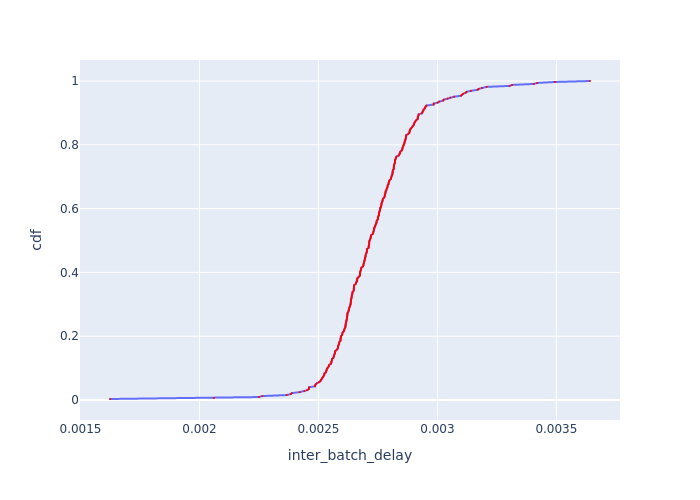

The file beside this chart, header and first rows:
Batch Id, inter_batch_delay, cdf
2, 0.001624, 0.003077
1, 0.002061, 0.006154
312, 0.00225, 0.009231
324, 0.002264, 0.01231
325, 0.002366, 0.01538
323, 0.002384, 0.01846
314, 0.002388, 0.02154
311, 0.002421, 0.02462
79, 0.002441, 0.02769
322, 0.002452, 0.03077
111, 0.002459, 0.03385
46, 0.00246, 0.03692
102, 0.002461, 0.04
319, 0.002485, 0.04308
83, 0.002486, 0.04615
53, 0.002488, 0.04923
90, 0.002493, 0.05231
40, 0.002502, 0.05538
129, 0.002508, 0.05846
96, 0.00251, 0.06154
117, 0.002512, 0.06462
310, 0.002515, 0.06769
13, 0.002518, 0.07077
44, 0.002521, 0.07385
84, 0.002523, 0.07692
89, 0.002525, 0.08
65, 0.002525, 0.08308
45, 0.002531, 0.08615
92, 0.002531, 0.08923
97, 0.002534, 0.09231
32, 0.002535, 0.09538
105, 0.002535, 0.09846
69, 0.00254, 0.1015
283, 0.002543, 0.1046
86, 0.002544, 0.1077
318, 0.002546, 0.1108
316, 0.002553, 0.1138
261, 0.002554, 0.1169
88, 0.002554, 0.12
58, 0.002556, 0.1231
103, 0.002557, 0.1262
247, 0.002558, 0.1292
24, 0.002563, 0.1323
75, 0.002564, 0.1354
313, 0.002566, 0.1385
110, 0.002566, 0.1415
91, 0.002568, 0.1446
109, 0.00257, 0.1477
11, 0.002571, 0.1508
100, 0.002571, 0.1538
71, 0.002577, 0.1569
112, 0.00258, 0.16
76, 0.002582, 0.1631
249, 0.002582, 0.1662
120, 0.002583, 0.1692
123, 0.002584, 0.1723
25, 0.002586, 0.1754
66, 0.002587, 0.1785
31, 0.002588, 0.1815
21, 0.002592, 0.1846
... 265 more rows
